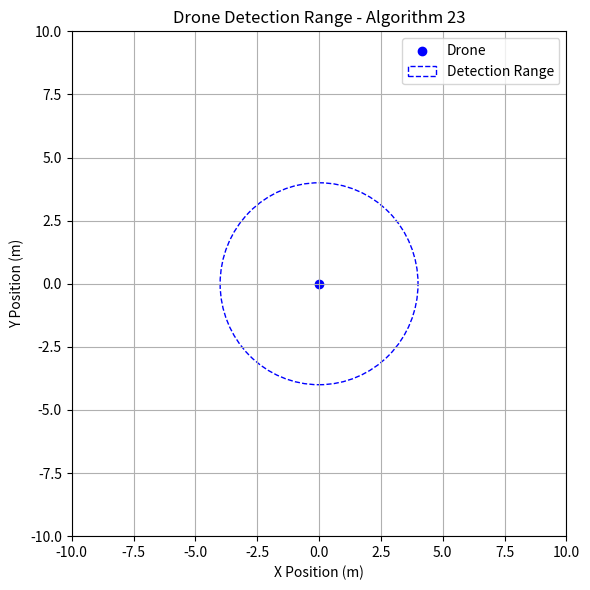

The script that saved this image:
# ALGORITHM 23: Drone Parameters for Obstacle Detection
# ------------------------------------------------------
# FRONTEND (Simulation + Plot)

import matplotlib.pyplot as plt

# Drone parameter definitions
drone_speed = 5.0  # meters/second
drone_altitude = 10.0  # meters
detection_range = 4.0  # meters

# Plotting detection range
plt.figure(figsize=(6, 6))
plt.title("Drone Detection Range - Algorithm 23")
plt.xlabel("X Position (m)")
plt.ylabel("Y Position (m)")

# Plot drone at origin
plt.scatter(0, 0, c='blue', label='Drone')

# Detection circle
detection_circle = plt.Circle((0, 0), detection_range, color='blue', fill=False, linestyle='--', label='Detection Range')
plt.gca().add_patch(detection_circle)

plt.legend()
plt.xlim(-10, 10)
plt.ylim(-10, 10)
plt.grid(True)
plt.tight_layout()
plt.show()

# ------------------------------------------------------
# BACKEND (Hardware Initialization Logic)

def set_drone_parameters():
    print("\n🛠️ [Backend] Drone Parameters Initialized for Obstacle Detection")
    print(f"Speed: {drone_speed} m/s")
    print(f"Altitude: {drone_altitude} meters")
    print(f"Detection Range: {detection_range} meters")

# Execute backend
set_drone_parameters()
